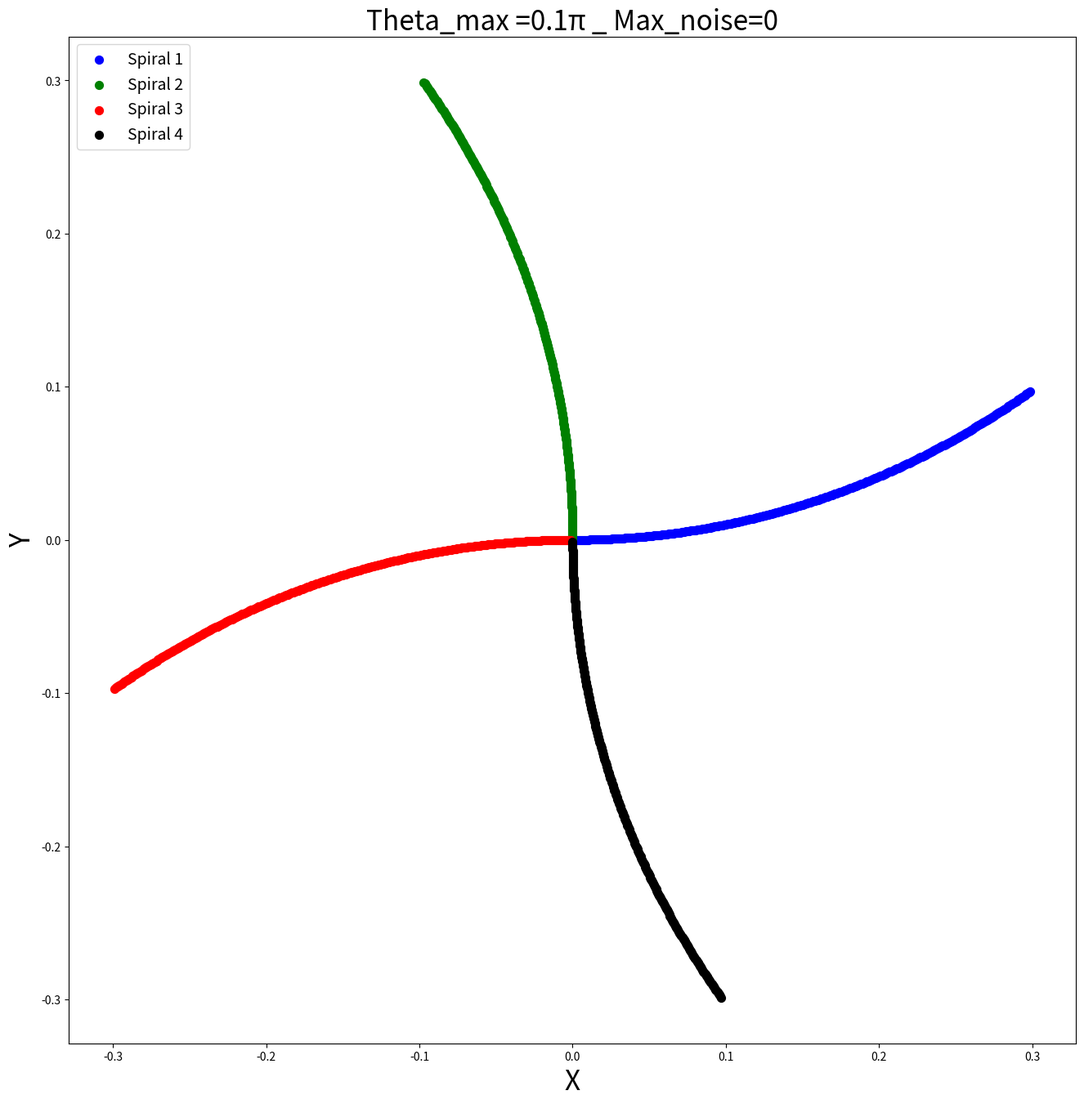
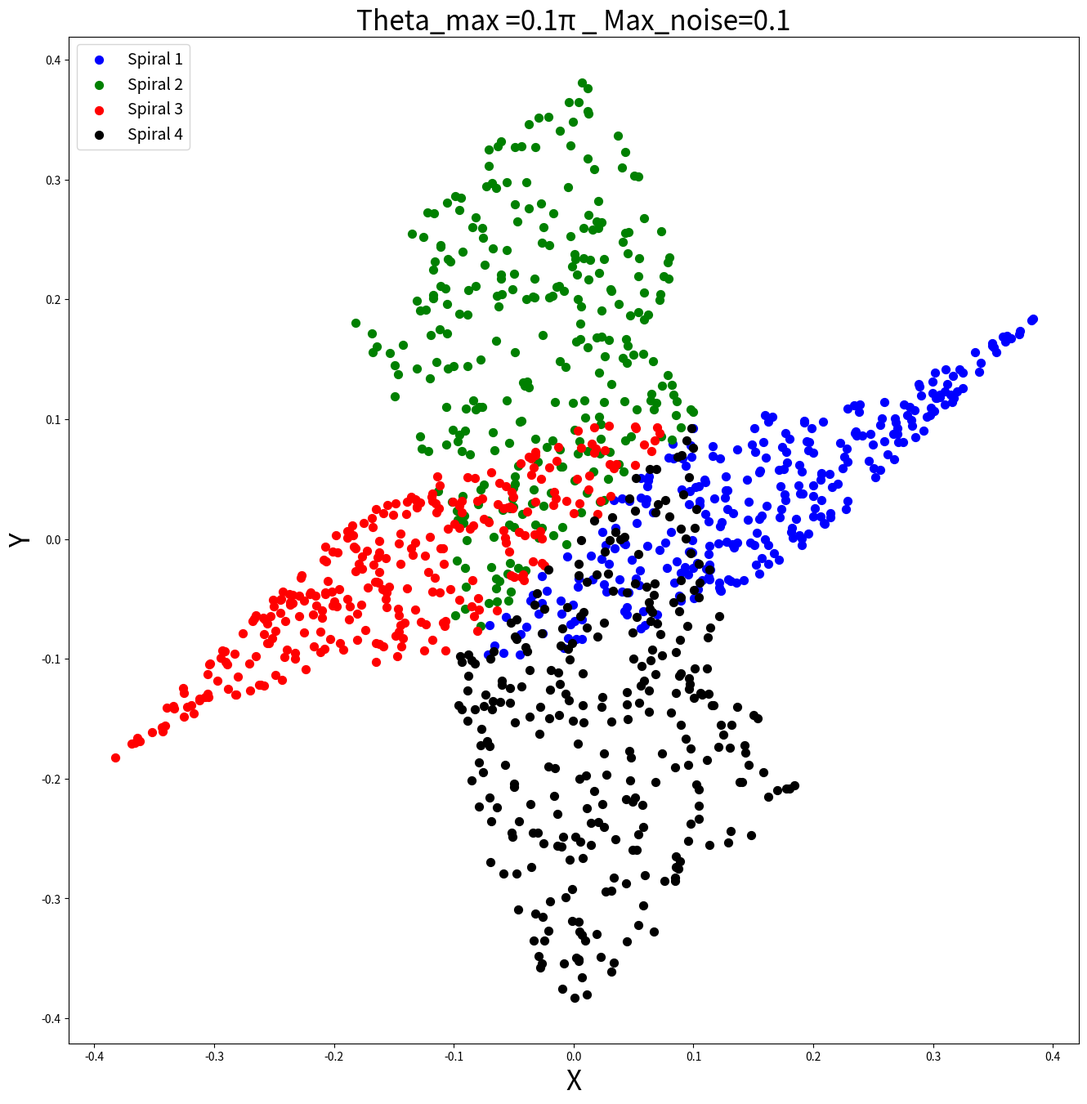
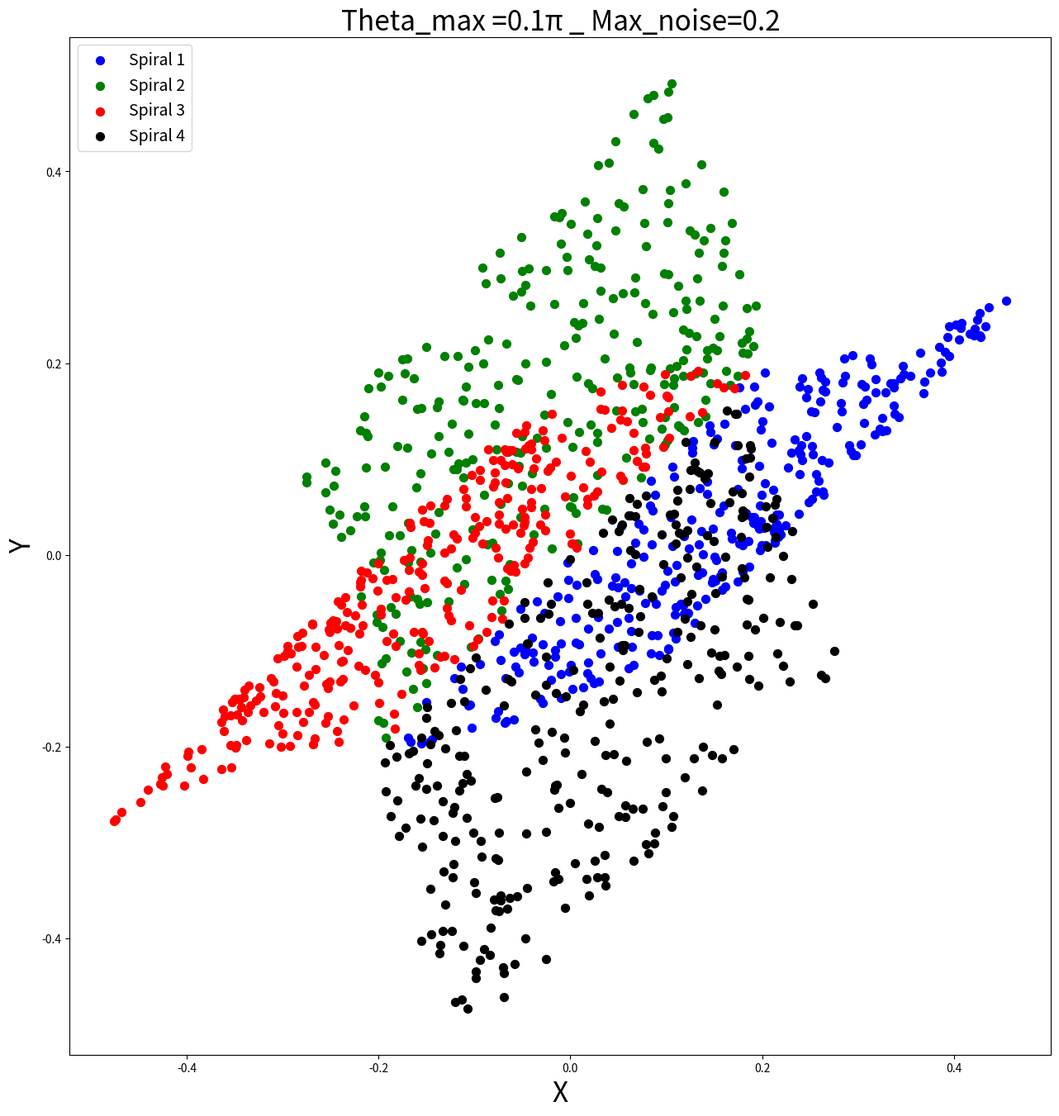

Source code (Python) for these figures, in order:
import numpy as np
import matplotlib.pyplot as plt
import os


### Glitta was here on 19.04.2024 for the github advanced workshop. 
### Working in Glitta 2.0 Branch

author = ""
task = ""
description = ""
parameters = ""
# Create main folder and sub folders and generate the readme file inside it
# 

def generate_multiple_spirals(theta_max, totalpoints=300, sprials_number=4, max_noise=0):
    #return a * np.exp(b * t) * np.array([np.cos(t), np.sin(t)])
    step = theta_max*np.pi/totalpoints
    t = np.linspace(step, theta_max*np.pi, totalpoints)
    Sprials = []
    for i in range(0, sprials_number):
        Sprials.append(t * np.array([np.cos(t + i*2*np.pi/(sprials_number)), np.sin(t + i*2*np.pi/(sprials_number))])
                       + np.random.uniform(-max_noise, max_noise, totalpoints))
    return t, Sprials[:sprials_number]

Create_date = '040324'
Create_date = 'Template'
Create_date = '260324'
Create_date = '100424'
Create_date = 'Template'
Create_date = '0.5piTemplate'
Create_date = '150424'

main_dir = r'C:\Sobhi\DataSet\Spiral_Data_Set\4_Spirals'
main_dir = f'{main_dir}/{Create_date}'
#for theta_max in (2*np.pi, 3*np.pi, 4*np.pi, 5*np.pi, 6*np.pi):
#for theta_max in (6*np.pi):
theta_max = 0.1 # 10pi
#theta_max = 1
#t, spiral1, spiral2 = generate_spiral(theta_max)

#for theta_max in (2, 4, 6, 8, 10, 12):
# for denom in (0.01, 0.02, 0.05, 0.1, 0.5):
#for denom in (2, 0.0005, 0.001, 0.005, 0.01, 0.05, 0.1):
#for denom in (0.5, 1, 2, 4, 8, 16, 32):
#for denom in (0.5, 1, 2, 4, 8, 16, 32):
denom = 2
denom_folder = f'{main_dir}/phase_factor_denom={denom}'
if not os.path.exists(denom_folder):
    os.makedirs(denom_folder)
#new_folder = f'{main_dir}/theta_max={theta_max}'
theta_folder = f'{denom_folder}/theta_max={theta_max}'
theta_folder = f'{main_dir}/theta_max={theta_max}'
if not os.path.exists(theta_folder):
    os.makedirs(theta_folder)
#for max_noise in (0, 0.1, 0.2, 0.4, 0.6, 0.8, 1, 1.2):
for max_noise in (0, 0.1, 0.2):
#for max_noise in (0, 1):
    max_noise_folder = f'{theta_folder}/max_noise={max_noise}'
    if not os.path.exists(max_noise_folder):
        os.makedirs(max_noise_folder)
    t, [spiral1, spiral2, spiral3, spiral4] = generate_multiple_spirals(theta_max, max_noise=max_noise)

    plt.figure(figsize=(16, 16))
    plt.scatter(spiral1[0], spiral1[1], s=50, label='Spiral 1', color='blue')
    plt.scatter(spiral2[0], spiral2[1], s=50, label='Spiral 2', color='green')
    plt.scatter(spiral3[0], spiral3[1], s=50, label='Spiral 3', color='red')
    plt.scatter(spiral4[0], spiral4[1], s=50, label='Spiral 4', color='black')

    #this was used to show two points only that we know they were correctly classified
    # plt.scatter(spiral1[0], spiral1[1], s=50,  color='blue', alpha=0.2)
    # plt.scatter(spiral2[0], spiral2[1], s=50,  color='green', alpha=0.2)
    # plt.scatter(spiral3[0], spiral3[1], s=50,  color='red', alpha=0.2)
    # plt.scatter(spiral4[0], spiral4[1], s=50,  color='black', alpha=0.2)
    #
    # plt.scatter(-9.3, -28.022, s=50, label='Point from Spiral 1', color='blue')
    # plt.scatter(-9.642, -29.568, s=50, label='Point from Spiral 4', color='black')

    #Set axis limits and add labels
    # plt.xlim([-19, 19])
    # plt.ylim([-19, 19])
    plt.xlabel('X', fontsize=24)
    plt.ylabel('Y', fontsize=24)
    pi_symbol = '\u03c0'
    plt.title(f'Theta_max ={theta_max}{pi_symbol} _ Max_noise={max_noise}', fontsize=24)
    plt.gca().set_aspect('equal')

    # Add a legend
    plt.legend(fontsize=14, loc='upper left')
    #plt.show()
    plt.savefig(f'{max_noise_folder}/Multiple_Spirals_theta_max={theta_max}pi_max_noise={max_noise}.png')
    #plt.savefig(f'{max_noise_folder}/two_points_Multiple_Spirals_theta_max={theta_max}pi_max_noise={max_noise}.png')
    plt.close()
    # cnt += 1
    # Show the plot

    combined_array1 = np.column_stack((spiral1[0].flatten(), spiral1[1].flatten()))
    combined_array2 = np.column_stack((spiral2[0].flatten(), spiral2[1].flatten()))
    combined_array3 = np.column_stack((spiral3[0].flatten(), spiral3[1].flatten()))
    combined_array4 = np.column_stack((spiral4[0].flatten(), spiral4[1].flatten()))

    #np.savetxt('Spiraldata.txt', np.hstack(combined_array1.flatten(), combined_array2.flatten()), delimiter='\t')

    with open(f'{max_noise_folder}/4_Spirals_data_theta_max={theta_max}pi_noise={max_noise}.txt', 'w') as file:
        for x in combined_array1:
            file.write(f'1,{np.round(x[0],3)},{np.round(x[1],3)}\n')
        for y in combined_array2:
            file.write(f'2,{np.round(y[0], 3)},{np.round(y[1], 3)}\n')
        for z in combined_array3:
            file.write(f'3,{np.round(z[0], 3)},{np.round(z[1], 3)}\n')
        for t in combined_array4:
            file.write(f'4,{np.round(t[0], 3)},{np.round(t[1], 3)}\n')
